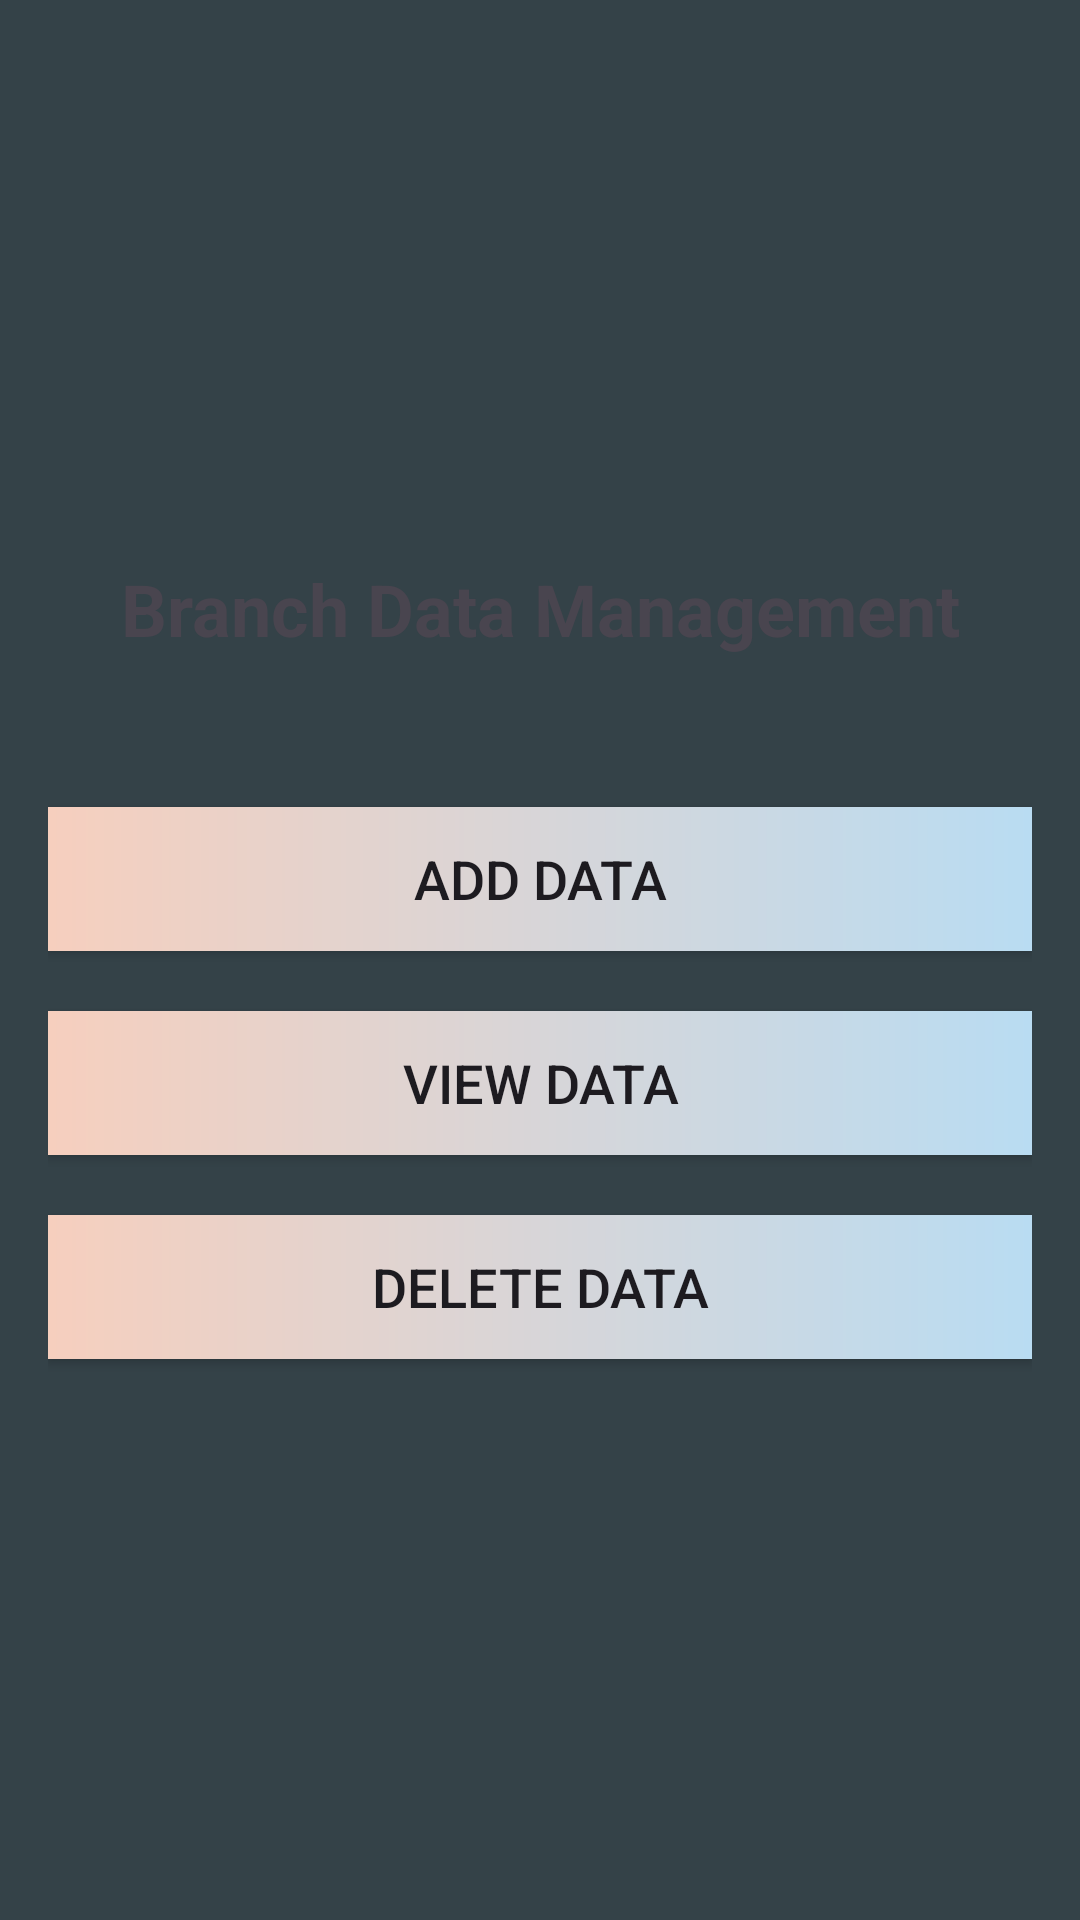

Layout XML and referenced resources for this Android screen:
<!-- AndroidManifest.xml: application theme Theme.AppCompat.Light.DarkActionBar -->
<!-- res/layout/activity_main.xml -->
<?xml version="1.0" encoding="utf-8"?>
<LinearLayout xmlns:android="http://schemas.android.com/apk/res/android"
    android:layout_width="match_parent"
    android:layout_height="match_parent"
    xmlns:app="http://schemas.android.com/apk/res-auto"
    android:orientation="vertical"
    android:gravity="center"
    android:background="@color/mainbg"
    android:padding="16dp">

    <TextView
        android:layout_width="match_parent"
        android:layout_height="wrap_content"
        android:text="Branch Data Management"
        android:textSize="24sp"
        android:textStyle="bold"
        android:gravity="center"
        android:layout_marginBottom="50dp" />

    <Button
        android:id="@+id/btnAddData"
        android:layout_width="match_parent"
        android:layout_height="wrap_content"
        android:text="Add Data"
        android:background="@drawable/gradiantmain"
        app:backgroundTint="@null"
        android:textSize="18sp"
        android:layout_marginBottom="20dp" />

    <Button
        android:id="@+id/btnViewData"
        android:layout_width="match_parent"
        android:layout_height="wrap_content"
        android:text="View Data"
        android:background="@drawable/gradiantmain"
        app:backgroundTint="@null"
        android:textSize="18sp"
        android:layout_marginBottom="20dp"/>

    <Button
        android:id="@+id/btndeleteData"
        android:layout_width="match_parent"
        android:layout_height="wrap_content"
        android:background="@drawable/gradiantmain"
        app:backgroundTint="@null"
        android:text="Delete Data"
        android:textSize="18sp" />

</LinearLayout>
<!-- resources referenced by this layout -->
<resources>
  <color name="mainbg">#344248</color>
  <!-- drawable gradiantmain (drawable) -->
  <?xml version="1.0" encoding="utf-8"?>
  <shape xmlns:android="http://schemas.android.com/apk/res/android">
  
      <gradient
          android:startColor="#f6cfbe"
          android:endColor="#b9dcf2"
          android:angle="0"/>
  </shape>
  <style name="Theme.AppCompat.Light.DarkActionBar" parent="Base.Theme.AppCompat.Light.DarkActionBar" />
  <style name="Base.Theme.AppCompat.Light.DarkActionBar" parent="Theme.Material3.DayNight.NoActionBar">
          
          
      </style>
</resources>
